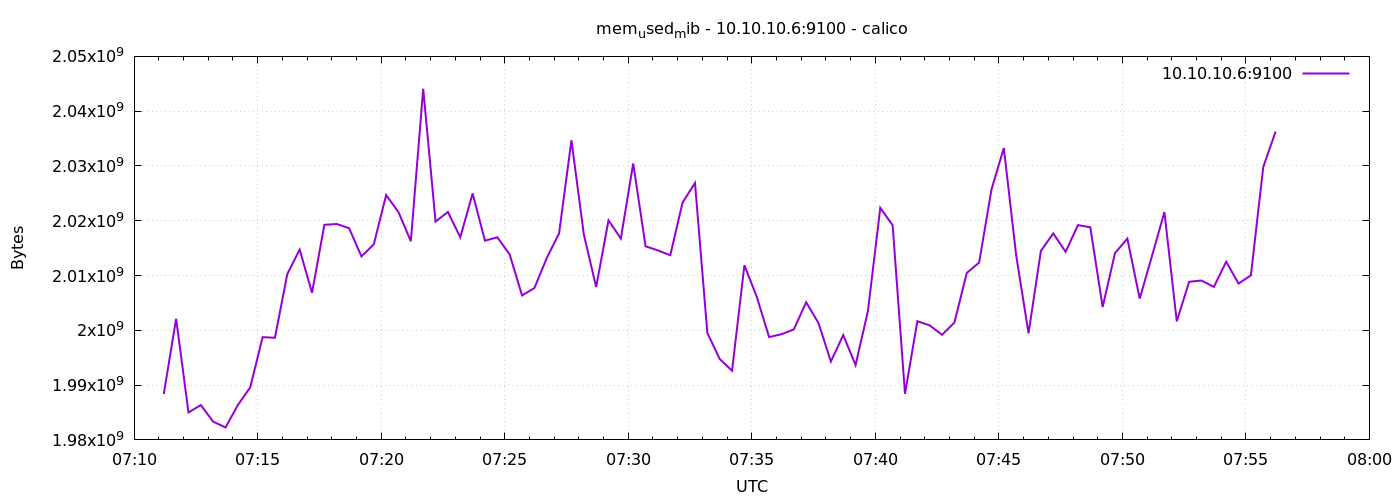

Source data for this figure (header and first rows):
1778569872	1988374528
1778569902	2002112512
1778569932	1985011712
1778569962	1986359296
1778569992	1983324160
1778570022	1982271488
1778570052	1986379776
1778570082	1989591040
1778570112	1998749696
1778570142	1998647296
1778570172	2010279936
1778570202	2014736384
1778570232	2006847488
1778570262	2019254272
1778570292	2019405824
1778570322	2018656256
1778570352	2013499392
1778570382	2015682560
1778570412	2024693760
1778570442	2021556224
1778570472	2016260096
1778570502	2044092416
1778570532	2019848192
1778570562	2021609472
1778570592	2016980992
1778570622	2024976384
1778570652	2016362496
1778570682	2016980992
1778570712	2013851648
1778570742	2006368256
1778570772	2007711744
1778570802	2013175808
1778570832	2017701888
1778570862	2034692096
1778570892	2017517568
1778570922	2007904256
1778570952	2020069376
1778570982	2016755712
1778571012	2030456832
1778571042	2015334400
1778571072	2014584832
1778571102	2013708288
1778571132	2023346176
1778571162	2026893312
1778571192	1999544320
1778571222	1994764288
1778571252	1992626176
1778571282	2011885568
1778571312	2006110208
1778571342	1998766080
1778571372	1999290368
1778571402	2000166912
1778571432	2005123072
1778571462	2001321984
1778571492	1994301440
1778571522	1999134720
1778571552	1993662464
1778571582	2003533824
1778571612	2022359040
1778571642	2019180544
1778571672	1988407296
... 30 more rows
